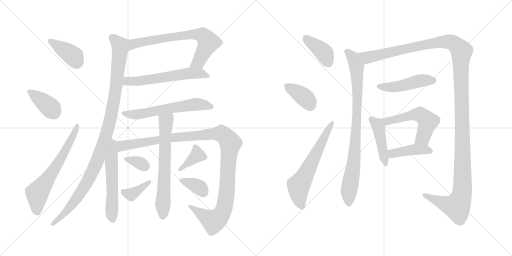
t = 0.00 s
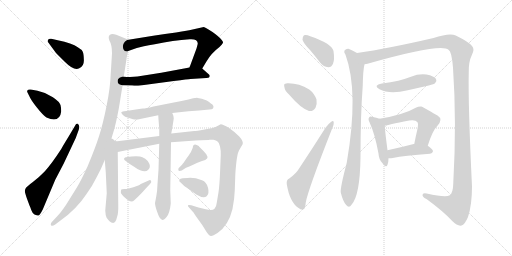
t = 3.42 s
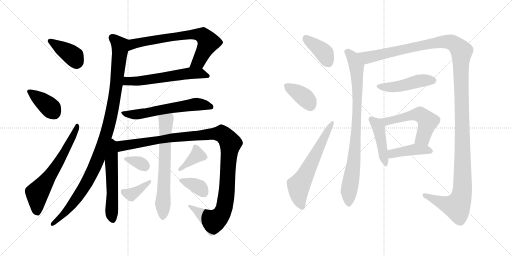
t = 6.85 s
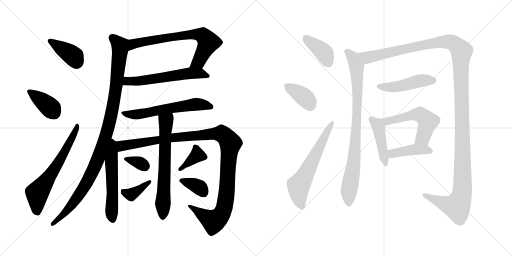
t = 10.27 s
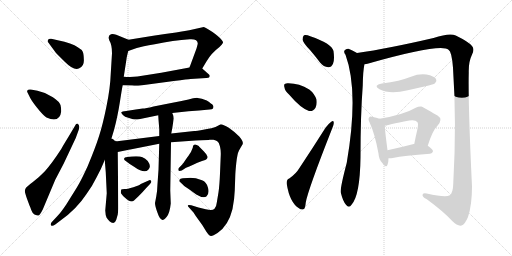
t = 13.69 s
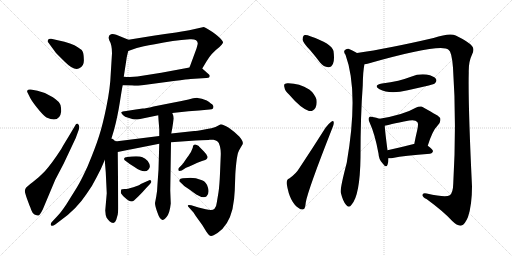
t = 17.11 s

The animated SVG that drew these frames (rendered in a browser with its animation timeline set to each time). Animation: 23 CSS @keyframes rules; one cycle of 17.11 s.

<svg version="1.1" viewBox="0 0 2048 1024" xmlns="http://www.w3.org/2000/svg">
  <g stroke="lightgray" stroke-dasharray="1,1" stroke-width="1" transform="scale(4, 4)">
    <line x1="0" y1="0" x2="256" y2="256"></line>
    <line x1="256" y1="0" x2="0" y2="256"></line>
    <line x1="128" y1="0" x2="128" y2="256"></line>
    <line x1="0" y1="128" x2="256" y2="128"></line>
    <line x1="256" y1="0" x2="512" y2="256"></line>
    <line x1="512" y1="0" x2="256" y2="256"></line>
    <line x1="384" y1="0" x2="384" y2="256"></line>
    <line x1="256" y1="128" x2="512" y2="128"></line>
  </g>
<g transform="scale(1, -1) translate(0, -850)">
   <style type="text/css">
    @keyframes keyframes0 {
      from {
       stroke: black;
       stroke-dashoffset: 394;
       stroke-width: 128;
       }
       56% {
       animation-timing-function: step-end;
       stroke: black;
       stroke-dashoffset: 0;
       stroke-width: 128;
       }
       to {
       stroke: black;
       stroke-width: 1024;
       }
       }
       #make-me-a-hanzi-animation-0 {
         animation: keyframes0 0.570638s both;
         animation-delay: 0.000000s;
         animation-timing-function: linear;
       }
    @keyframes keyframes1 {
      from {
       stroke: black;
       stroke-dashoffset: 389;
       stroke-width: 128;
       }
       56% {
       animation-timing-function: step-end;
       stroke: black;
       stroke-dashoffset: 0;
       stroke-width: 128;
       }
       to {
       stroke: black;
       stroke-width: 1024;
       }
       }
       #make-me-a-hanzi-animation-1 {
         animation: keyframes1 0.566569s both;
         animation-delay: 0.570638s;
         animation-timing-function: linear;
       }
    @keyframes keyframes2 {
      from {
       stroke: black;
       stroke-dashoffset: 645;
       stroke-width: 128;
       }
       68% {
       animation-timing-function: step-end;
       stroke: black;
       stroke-dashoffset: 0;
       stroke-width: 128;
       }
       to {
       stroke: black;
       stroke-width: 1024;
       }
       }
       #make-me-a-hanzi-animation-2 {
         animation: keyframes2 0.774902s both;
         animation-delay: 1.137207s;
         animation-timing-function: linear;
       }
    @keyframes keyframes3 {
      from {
       stroke: black;
       stroke-dashoffset: 721;
       stroke-width: 128;
       }
       70% {
       animation-timing-function: step-end;
       stroke: black;
       stroke-dashoffset: 0;
       stroke-width: 128;
       }
       to {
       stroke: black;
       stroke-width: 1024;
       }
       }
       #make-me-a-hanzi-animation-3 {
         animation: keyframes3 0.836751s both;
         animation-delay: 1.912109s;
         animation-timing-function: linear;
       }
    @keyframes keyframes4 {
      from {
       stroke: black;
       stroke-dashoffset: 598;
       stroke-width: 128;
       }
       66% {
       animation-timing-function: step-end;
       stroke: black;
       stroke-dashoffset: 0;
       stroke-width: 128;
       }
       to {
       stroke: black;
       stroke-width: 1024;
       }
       }
       #make-me-a-hanzi-animation-4 {
         animation: keyframes4 0.736654s both;
         animation-delay: 2.748861s;
         animation-timing-function: linear;
       }
    @keyframes keyframes5 {
      from {
       stroke: black;
       stroke-dashoffset: 1084;
       stroke-width: 128;
       }
       78% {
       animation-timing-function: step-end;
       stroke: black;
       stroke-dashoffset: 0;
       stroke-width: 128;
       }
       to {
       stroke: black;
       stroke-width: 1024;
       }
       }
       #make-me-a-hanzi-animation-5 {
         animation: keyframes5 1.132161s both;
         animation-delay: 3.485514s;
         animation-timing-function: linear;
       }
    @keyframes keyframes6 {
      from {
       stroke: black;
       stroke-dashoffset: 614;
       stroke-width: 128;
       }
       67% {
       animation-timing-function: step-end;
       stroke: black;
       stroke-dashoffset: 0;
       stroke-width: 128;
       }
       to {
       stroke: black;
       stroke-width: 1024;
       }
       }
       #make-me-a-hanzi-animation-6 {
         animation: keyframes6 0.749674s both;
         animation-delay: 4.617676s;
         animation-timing-function: linear;
       }
    @keyframes keyframes7 {
      from {
       stroke: black;
       stroke-dashoffset: 566;
       stroke-width: 128;
       }
       65% {
       animation-timing-function: step-end;
       stroke: black;
       stroke-dashoffset: 0;
       stroke-width: 128;
       }
       to {
       stroke: black;
       stroke-width: 1024;
       }
       }
       #make-me-a-hanzi-animation-7 {
         animation: keyframes7 0.710612s both;
         animation-delay: 5.367350s;
         animation-timing-function: linear;
       }
    @keyframes keyframes8 {
      from {
       stroke: black;
       stroke-dashoffset: 1197;
       stroke-width: 128;
       }
       80% {
       animation-timing-function: step-end;
       stroke: black;
       stroke-dashoffset: 0;
       stroke-width: 128;
       }
       to {
       stroke: black;
       stroke-width: 1024;
       }
       }
       #make-me-a-hanzi-animation-8 {
         animation: keyframes8 1.224121s both;
         animation-delay: 6.077962s;
         animation-timing-function: linear;
       }
    @keyframes keyframes9 {
      from {
       stroke: black;
       stroke-dashoffset: 672;
       stroke-width: 128;
       }
       69% {
       animation-timing-function: step-end;
       stroke: black;
       stroke-dashoffset: 0;
       stroke-width: 128;
       }
       to {
       stroke: black;
       stroke-width: 1024;
       }
       }
       #make-me-a-hanzi-animation-9 {
         animation: keyframes9 0.796875s both;
         animation-delay: 7.302083s;
         animation-timing-function: linear;
       }
    @keyframes keyframes10 {
      from {
       stroke: black;
       stroke-dashoffset: 338;
       stroke-width: 128;
       }
       52% {
       animation-timing-function: step-end;
       stroke: black;
       stroke-dashoffset: 0;
       stroke-width: 128;
       }
       to {
       stroke: black;
       stroke-width: 1024;
       }
       }
       #make-me-a-hanzi-animation-10 {
         animation: keyframes10 0.525065s both;
         animation-delay: 8.098958s;
         animation-timing-function: linear;
       }
    @keyframes keyframes11 {
      from {
       stroke: black;
       stroke-dashoffset: 378;
       stroke-width: 128;
       }
       55% {
       animation-timing-function: step-end;
       stroke: black;
       stroke-dashoffset: 0;
       stroke-width: 128;
       }
       to {
       stroke: black;
       stroke-width: 1024;
       }
       }
       #make-me-a-hanzi-animation-11 {
         animation: keyframes11 0.557617s both;
         animation-delay: 8.624023s;
         animation-timing-function: linear;
       }
    @keyframes keyframes12 {
      from {
       stroke: black;
       stroke-dashoffset: 375;
       stroke-width: 128;
       }
       55% {
       animation-timing-function: step-end;
       stroke: black;
       stroke-dashoffset: 0;
       stroke-width: 128;
       }
       to {
       stroke: black;
       stroke-width: 1024;
       }
       }
       #make-me-a-hanzi-animation-12 {
         animation: keyframes12 0.555176s both;
         animation-delay: 9.181641s;
         animation-timing-function: linear;
       }
    @keyframes keyframes13 {
      from {
       stroke: black;
       stroke-dashoffset: 357;
       stroke-width: 128;
       }
       54% {
       animation-timing-function: step-end;
       stroke: black;
       stroke-dashoffset: 0;
       stroke-width: 128;
       }
       to {
       stroke: black;
       stroke-width: 1024;
       }
       }
       #make-me-a-hanzi-animation-13 {
         animation: keyframes13 0.540527s both;
         animation-delay: 9.736816s;
         animation-timing-function: linear;
       }
    @keyframes keyframes14 {
      from {
       stroke: black;
       stroke-dashoffset: 395;
       stroke-width: 128;
       }
       56% {
       animation-timing-function: step-end;
       stroke: black;
       stroke-dashoffset: 0;
       stroke-width: 128;
       }
       to {
       stroke: black;
       stroke-width: 1024;
       }
       }
       #make-me-a-hanzi-animation-14 {
         animation: keyframes14 0.571452s both;
         animation-delay: 10.277344s;
         animation-timing-function: linear;
       }
    @keyframes keyframes15 {
      from {
       stroke: black;
       stroke-dashoffset: 378;
       stroke-width: 128;
       }
       55% {
       animation-timing-function: step-end;
       stroke: black;
       stroke-dashoffset: 0;
       stroke-width: 128;
       }
       to {
       stroke: black;
       stroke-width: 1024;
       }
       }
       #make-me-a-hanzi-animation-15 {
         animation: keyframes15 0.557617s both;
         animation-delay: 10.848796s;
         animation-timing-function: linear;
       }
    @keyframes keyframes16 {
      from {
       stroke: black;
       stroke-dashoffset: 624;
       stroke-width: 128;
       }
       67% {
       animation-timing-function: step-end;
       stroke: black;
       stroke-dashoffset: 0;
       stroke-width: 128;
       }
       to {
       stroke: black;
       stroke-width: 1024;
       }
       }
       #make-me-a-hanzi-animation-16 {
         animation: keyframes16 0.757812s both;
         animation-delay: 11.406413s;
         animation-timing-function: linear;
       }
    @keyframes keyframes17 {
      from {
       stroke: black;
       stroke-dashoffset: 879;
       stroke-width: 128;
       }
       74% {
       animation-timing-function: step-end;
       stroke: black;
       stroke-dashoffset: 0;
       stroke-width: 128;
       }
       to {
       stroke: black;
       stroke-width: 1024;
       }
       }
       #make-me-a-hanzi-animation-17 {
         animation: keyframes17 0.965332s both;
         animation-delay: 12.164225s;
         animation-timing-function: linear;
       }
    @keyframes keyframes18 {
      from {
       stroke: black;
       stroke-dashoffset: 1453;
       stroke-width: 128;
       }
       83% {
       animation-timing-function: step-end;
       stroke: black;
       stroke-dashoffset: 0;
       stroke-width: 128;
       }
       to {
       stroke: black;
       stroke-width: 1024;
       }
       }
       #make-me-a-hanzi-animation-18 {
         animation: keyframes18 1.432454s both;
         animation-delay: 13.129557s;
         animation-timing-function: linear;
       }
    @keyframes keyframes19 {
      from {
       stroke: black;
       stroke-dashoffset: 472;
       stroke-width: 128;
       }
       61% {
       animation-timing-function: step-end;
       stroke: black;
       stroke-dashoffset: 0;
       stroke-width: 128;
       }
       to {
       stroke: black;
       stroke-width: 1024;
       }
       }
       #make-me-a-hanzi-animation-19 {
         animation: keyframes19 0.634115s both;
         animation-delay: 14.562012s;
         animation-timing-function: linear;
       }
    @keyframes keyframes20 {
      from {
       stroke: black;
       stroke-dashoffset: 448;
       stroke-width: 128;
       }
       59% {
       animation-timing-function: step-end;
       stroke: black;
       stroke-dashoffset: 0;
       stroke-width: 128;
       }
       to {
       stroke: black;
       stroke-width: 1024;
       }
       }
       #make-me-a-hanzi-animation-20 {
         animation: keyframes20 0.614583s both;
         animation-delay: 15.196126s;
         animation-timing-function: linear;
       }
    @keyframes keyframes21 {
      from {
       stroke: black;
       stroke-dashoffset: 556;
       stroke-width: 128;
       }
       64% {
       animation-timing-function: step-end;
       stroke: black;
       stroke-dashoffset: 0;
       stroke-width: 128;
       }
       to {
       stroke: black;
       stroke-width: 1024;
       }
       }
       #make-me-a-hanzi-animation-21 {
         animation: keyframes21 0.702474s both;
         animation-delay: 15.810710s;
         animation-timing-function: linear;
       }
    @keyframes keyframes22 {
      from {
       stroke: black;
       stroke-dashoffset: 428;
       stroke-width: 128;
       }
       58% {
       animation-timing-function: step-end;
       stroke: black;
       stroke-dashoffset: 0;
       stroke-width: 128;
       }
       to {
       stroke: black;
       stroke-width: 1024;
       }
       }
       #make-me-a-hanzi-animation-22 {
         animation: keyframes22 0.598307s both;
         animation-delay: 16.513184s;
         animation-timing-function: linear;
       }
</style>
<path d="M 205 695 Q 195 696 192.5 691.5 Q 190 687 191 683 L 224 638 L 259 603 Q 297 565 317 577 Q 336 585 335.5 609.5 Q 335 634 331 643 Q 327 652 311 661 Q 289 678 231 689 L 205 695 Z" fill="lightgray"></path> 
<path d="M 245 405 Q 245 417 242 430 Q 239 443 211.5 461.5 Q 184 480 150 487 L 123 492 Q 111 493 109.5 488.5 Q 108 484 109 482 L 117 466 Q 123 451 147.5 420 Q 172 389 186 380 Q 239 356 245 405 Z" fill="lightgray"></path> 
<path d="M 274 303 Q 250 264 245 254 Q 204 191 179.5 165.5 Q 155 140 131.5 122.5 Q 108 105 104 99.5 Q 100 94 99.5 87 Q 99 80 108 55.5 Q 117 31 119 26.5 Q 121 22 125 10 Q 129 -2 138 -8 Q 150 -13 153 -12 Q 159 -12 171 12 L 221 131 L 255 196 L 303 298 L 315 331 Q 320 346 313 353.5 Q 306 361 299 345 L 274 303 Z" fill="lightgray"></path> 
<path d="M 809 576 L 827 606 Q 846 638 878 662 Q 890 674 892 679 Q 893 684 886 691 Q 878 702 850 722 Q 822 741 815 742 L 757 729 Q 749 727 727 724 L 704 720 Q 661 715 613 707 L 514 691 C 484 686 485 636 513 646 L 547 658 Q 568 664 619 673 Q 693 689 759 693 Q 791 695 791 676 Q 791 674 786 656 L 758 580 C 748 552 794 550 809 576 Z" fill="lightgray"></path> 
<path d="M 491 509 L 529 508 Q 544 506 561 508 L 695 526 Q 754 534 762 534 L 825 538 Q 836 538 837 541 L 839 545 Q 839 548 838 550 Q 830 558 828 559 L 809 576 C 797 587 787 585 758 580 L 645 559 L 550 544 Q 528 541 495 543 C 465 544 461 510 491 509 Z" fill="lightgray"></path> 
<path d="M 443 287 L 456 330 Q 470 381 480 445 Q 490 509 491 509 L 495 543 L 506 614 Q 506 619 513 646 C 520 675 523 687 514 691 L 465 711 Q 451 716 444 713 Q 430 708 437 689 Q 448 671 448 637 L 443 556 Q 441 498 426 425 Q 411 351 396 305 Q 381 258 351 186 Q 324 127 308 101 L 265 32 Q 243 -1 227 -17 L 211 -34 Q 200 -45 204 -51 Q 208 -57 221 -48 L 242 -32 Q 306 13 346 74 Q 369 105 387 142 Q 405 175 419 210 L 443 287 Z" fill="lightgray"></path> 
<path d="M 689 398 L 754 405 L 796 408 L 838 412 Q 849 413 852 416 L 854 422 Q 854 426 851 430 Q 848 434 827 448 Q 806 458 790.5 458.5 Q 775 459 754 452 Q 720 444 690 439 L 614 424 Q 582 416 571 416 L 543 412 L 505 406 Q 487 404 485 401 Q 484 398 491.5 390.5 Q 499 383 513 379 L 532 373 Q 535 372 551 372 L 633 389 L 689 398 Z" fill="lightgray"></path> 
<path d="M 419 210 L 423 161 L 427 77 L 421 8 Q 422 -12 426 -20 Q 430 -27 438 -35 Q 445 -42 453 -42 Q 461 -41 465 -29 L 471 -8 Q 473 8 473 16 L 473 30 L 471 242 C 470 316 410 323 419 210 Z" fill="lightgray"></path> 
<path d="M 471 242 L 510 250 Q 513 251 521 252 L 637 275 L 684 281 L 782 288 Q 834 290 839 291 Q 843 292 854 291 Q 865 289 869 285 Q 876 281 880 264 Q 884 247 883 229 L 880 156 Q 878 108 874 81 L 867 39 Q 866 25 858 15 Q 850 6 823 13 L 794 20 L 765 29 Q 753 32 752 29 Q 750 26 756 20 L 774 0 L 783 -14 L 809 -50 L 825 -76 Q 837 -94 844 -94 Q 850 -95 870 -82 Q 914 -52 930 14 Q 938 55 939 88 L 941 144 Q 941 158 945 197 Q 949 235 956 248 Q 963 261 970 272 Q 976 283 957 304 Q 937 324 915 339 Q 892 353 883 353 Q 871 346 862 342 Q 852 338 818 332 Q 784 326 777 326 L 685 316 L 637 306 L 469 285 L 443 287 C 413 288 442 236 471 242 Z" fill="lightgray"></path> 
<path d="M 633 389 L 634 372 L 637 334 L 637 306 L 637 275 L 634 171 L 630 114 Q 629 84 625 64 L 620 38 Q 620 26 630 -1 Q 639 -28 650 -30 Q 655 -31 667 -17 Q 679 -2 683 36 L 681 88 L 684 281 L 685 316 L 689 337 L 695 376 Q 695 386 689 398 C 678 426 631 419 633 389 Z" fill="lightgray"></path> 
<path d="M 526 224 L 509 222 Q 497 221 496 215 Q 496 210 503 206 L 519 194 L 538 182 Q 578 154 593 171 Q 607 183 591 206 Q 581 217 570 221.5 Q 559 226 526 224 Z" fill="lightgray"></path> 
<path d="M 563 114 Q 558 109 533.5 101.5 Q 509 94 498 94 Q 487 94 485 92 Q 483 84 483.5 79.5 Q 484 75 499 60 Q 524 36 536 48 L 555 66 Q 572 83 584 97 L 600 114 Q 607 121 604.5 126 Q 602 131 597 129 L 563 114 Z" fill="lightgray"></path> 
<path d="M 716 179 Q 712 175 713.5 169.5 Q 715 164 727 168 L 744 179 Q 756 183 772.5 191.5 Q 789 200 808 206 Q 839 214 827 229 Q 825 235 810 250 L 801 259 Q 796 264 795 266 Q 773 281 771 259 L 765 245 Q 763 240 748 219 L 739 206 Q 736 200 730 194 L 729 192 L 716 179 Z" fill="lightgray"></path> 
<path d="M 731 137 Q 720 136 718 131 Q 716 126 718 124 L 733 110 Q 736 106 759 91 L 785 72 Q 815 54 826.5 65.5 Q 838 77 832 99.5 Q 826 122 808 129 Q 776 141 750 138 L 731 137 Z" fill="lightgray"></path> 
<path d="M 1240 650 Q 1259 628 1281 599 Q 1294 583 1313 581 Q 1325 580 1332 595 Q 1339 611 1334 646 Q 1327 676 1241 705 Q 1225 712 1216 709 Q 1210 705 1210 691 Q 1213 678 1240 650 Z" fill="lightgray"></path> 
<path d="M 1157 471 Q 1203 417 1236 406 Q 1252 403 1262 419 Q 1269 432 1266 452 Q 1257 477 1237 492 Q 1197 517 1154 517 Q 1145 518 1141 515 Q 1134 514 1138 500 Q 1139 487 1157 471 Z" fill="lightgray"></path> 
<path d="M 1157 136 Q 1145 132 1147 114 Q 1159 39 1196 17 Q 1203 10 1214 13 Q 1221 14 1223 40 Q 1232 91 1329 337 Q 1336 353 1335 360 Q 1334 370 1325 363 Q 1315 356 1302 339 Q 1247 252 1197 177 Q 1185 156 1157 136 Z" fill="lightgray"></path> 
<path d="M 1428 638 Q 1412 648 1394 655 Q 1384 656 1378 648 Q 1374 642 1382 631 Q 1436 484 1387 199 Q 1360 96 1363 80 Q 1372 44 1384 31 Q 1396 16 1406 31 Q 1440 68 1442 221 Q 1442 390 1451 508 Q 1452 568 1458 593 C 1462 619 1454 623 1428 638 Z" fill="lightgray"></path> 
<path d="M 1458 593 Q 1465 594 1470 595 Q 1765 679 1794 651 Q 1807 644 1812 579 Q 1827 362 1813 115 Q 1812 78 1799 69 Q 1783 59 1707 76 Q 1689 80 1690 69 Q 1691 60 1706 54 Q 1773 5 1809 -34 Q 1831 -56 1846 -52 Q 1859 -49 1872 -18 Q 1888 31 1888 104 Q 1872 437 1875 560 Q 1874 603 1887 629 Q 1900 654 1888 666 Q 1876 682 1823 708 Q 1799 720 1734 698 Q 1553 656 1428 638 C 1398 633 1429 586 1458 593 Z" fill="lightgray"></path> 
<path d="M 1528 516 Q 1491 509 1518 493 Q 1558 472 1631 489 Q 1671 498 1715 508 Q 1737 514 1740 517 Q 1749 526 1744 534 Q 1737 546 1706 552 Q 1675 556 1644 543 Q 1620 534 1593 527 Q 1563 520 1528 516 Z" fill="lightgray"></path> 
<path d="M 1518 375 Q 1506 379 1491 382 Q 1479 386 1477 381 Q 1471 375 1478 361 Q 1500 313 1514 236 Q 1515 212 1530 197 Q 1545 176 1550 191 Q 1554 201 1554 217 L 1550 249 Q 1540 325 1539 347 C 1538 369 1538 369 1518 375 Z" fill="lightgray"></path> 
<path d="M 1711 267 Q 1730 328 1749 346 Q 1774 373 1750 388 Q 1687 424 1686 424 Q 1674 425 1663 419 Q 1615 391 1518 375 C 1488 370 1510 340 1539 347 Q 1548 350 1637 368 Q 1662 372 1669 362 Q 1675 358 1669 330 Q 1663 305 1657 274 C 1651 245 1702 238 1711 267 Z" fill="lightgray"></path> 
<path d="M 1554 217 Q 1561 216 1571 218 Q 1617 228 1720 235 Q 1730 236 1732 245 Q 1732 252 1711 267 C 1693 280 1687 279 1657 274 Q 1656 274 1655 274 Q 1597 259 1550 249 C 1521 243 1524 219 1554 217 Z" fill="lightgray"></path> 
      <clipPath id="make-me-a-hanzi-clip-0">
      <path d="M 205 695 Q 195 696 192.5 691.5 Q 190 687 191 683 L 224 638 L 259 603 Q 297 565 317 577 Q 336 585 335.5 609.5 Q 335 634 331 643 Q 327 652 311 661 Q 289 678 231 689 L 205 695 Z" fill="lightgray"></path>
      </clipPath>
      <path clip-path="url(#make-me-a-hanzi-clip-0)" d="M 201 686 L 286 632 L 305 600 " fill="none" id="make-me-a-hanzi-animation-0" stroke-dasharray="266 532" stroke-linecap="round"></path>

      <clipPath id="make-me-a-hanzi-clip-1">
      <path d="M 245 405 Q 245 417 242 430 Q 239 443 211.5 461.5 Q 184 480 150 487 L 123 492 Q 111 493 109.5 488.5 Q 108 484 109 482 L 117 466 Q 123 451 147.5 420 Q 172 389 186 380 Q 239 356 245 405 Z" fill="lightgray"></path>
      </clipPath>
      <path clip-path="url(#make-me-a-hanzi-clip-1)" d="M 118 485 L 196 425 L 217 397 " fill="none" id="make-me-a-hanzi-animation-1" stroke-dasharray="261 522" stroke-linecap="round"></path>

      <clipPath id="make-me-a-hanzi-clip-2">
      <path d="M 274 303 Q 250 264 245 254 Q 204 191 179.5 165.5 Q 155 140 131.5 122.5 Q 108 105 104 99.5 Q 100 94 99.5 87 Q 99 80 108 55.5 Q 117 31 119 26.5 Q 121 22 125 10 Q 129 -2 138 -8 Q 150 -13 153 -12 Q 159 -12 171 12 L 221 131 L 255 196 L 303 298 L 315 331 Q 320 346 313 353.5 Q 306 361 299 345 L 274 303 Z" fill="lightgray"></path>
      </clipPath>
      <path clip-path="url(#make-me-a-hanzi-clip-2)" d="M 149 1 L 149 76 L 241 211 L 308 346 " fill="none" id="make-me-a-hanzi-animation-2" stroke-dasharray="517 1034" stroke-linecap="round"></path>

      <clipPath id="make-me-a-hanzi-clip-3">
      <path d="M 809 576 L 827 606 Q 846 638 878 662 Q 890 674 892 679 Q 893 684 886 691 Q 878 702 850 722 Q 822 741 815 742 L 757 729 Q 749 727 727 724 L 704 720 Q 661 715 613 707 L 514 691 C 484 686 485 636 513 646 L 547 658 Q 568 664 619 673 Q 693 689 759 693 Q 791 695 791 676 Q 791 674 786 656 L 758 580 C 748 552 794 550 809 576 Z" fill="lightgray"></path>
      </clipPath>
      <path clip-path="url(#make-me-a-hanzi-clip-3)" d="M 517 653 L 534 674 L 580 685 L 739 710 L 783 713 L 812 708 L 834 681 L 795 604 L 765 585 " fill="none" id="make-me-a-hanzi-animation-3" stroke-dasharray="593 1186" stroke-linecap="round"></path>

      <clipPath id="make-me-a-hanzi-clip-4">
      <path d="M 491 509 L 529 508 Q 544 506 561 508 L 695 526 Q 754 534 762 534 L 825 538 Q 836 538 837 541 L 839 545 Q 839 548 838 550 Q 830 558 828 559 L 809 576 C 797 587 787 585 758 580 L 645 559 L 550 544 Q 528 541 495 543 C 465 544 461 510 491 509 Z" fill="lightgray"></path>
      </clipPath>
      <path clip-path="url(#make-me-a-hanzi-clip-4)" d="M 497 514 L 518 526 L 566 527 L 755 557 L 800 556 L 832 546 " fill="none" id="make-me-a-hanzi-animation-4" stroke-dasharray="470 940" stroke-linecap="round"></path>

      <clipPath id="make-me-a-hanzi-clip-5">
      <path d="M 443 287 L 456 330 Q 470 381 480 445 Q 490 509 491 509 L 495 543 L 506 614 Q 506 619 513 646 C 520 675 523 687 514 691 L 465 711 Q 451 716 444 713 Q 430 708 437 689 Q 448 671 448 637 L 443 556 Q 441 498 426 425 Q 411 351 396 305 Q 381 258 351 186 Q 324 127 308 101 L 265 32 Q 243 -1 227 -17 L 211 -34 Q 200 -45 204 -51 Q 208 -57 221 -48 L 242 -32 Q 306 13 346 74 Q 369 105 387 142 Q 405 175 419 210 L 443 287 Z" fill="lightgray"></path>
      </clipPath>
      <path clip-path="url(#make-me-a-hanzi-clip-5)" d="M 450 698 L 473 677 L 481 654 L 462 481 L 422 301 L 375 173 L 316 69 L 253 -8 L 209 -47 " fill="none" id="make-me-a-hanzi-animation-5" stroke-dasharray="956 1912" stroke-linecap="round"></path>

      <clipPath id="make-me-a-hanzi-clip-6">
      <path d="M 689 398 L 754 405 L 796 408 L 838 412 Q 849 413 852 416 L 854 422 Q 854 426 851 430 Q 848 434 827 448 Q 806 458 790.5 458.5 Q 775 459 754 452 Q 720 444 690 439 L 614 424 Q 582 416 571 416 L 543 412 L 505 406 Q 487 404 485 401 Q 484 398 491.5 390.5 Q 499 383 513 379 L 532 373 Q 535 372 551 372 L 633 389 L 689 398 Z" fill="lightgray"></path>
      </clipPath>
      <path clip-path="url(#make-me-a-hanzi-clip-6)" d="M 490 397 L 545 392 L 786 433 L 843 422 " fill="none" id="make-me-a-hanzi-animation-6" stroke-dasharray="486 972" stroke-linecap="round"></path>

      <clipPath id="make-me-a-hanzi-clip-7">
      <path d="M 419 210 L 423 161 L 427 77 L 421 8 Q 422 -12 426 -20 Q 430 -27 438 -35 Q 445 -42 453 -42 Q 461 -41 465 -29 L 471 -8 Q 473 8 473 16 L 473 30 L 471 242 C 470 316 410 323 419 210 Z" fill="lightgray"></path>
      </clipPath>
      <path clip-path="url(#make-me-a-hanzi-clip-7)" d="M 444 280 L 450 234 L 445 209 L 451 -29 " fill="none" id="make-me-a-hanzi-animation-7" stroke-dasharray="438 876" stroke-linecap="round"></path>

      <clipPath id="make-me-a-hanzi-clip-8">
      <path d="M 471 242 L 510 250 Q 513 251 521 252 L 637 275 L 684 281 L 782 288 Q 834 290 839 291 Q 843 292 854 291 Q 865 289 869 285 Q 876 281 880 264 Q 884 247 883 229 L 880 156 Q 878 108 874 81 L 867 39 Q 866 25 858 15 Q 850 6 823 13 L 794 20 L 765 29 Q 753 32 752 29 Q 750 26 756 20 L 774 0 L 783 -14 L 809 -50 L 825 -76 Q 837 -94 844 -94 Q 850 -95 870 -82 Q 914 -52 930 14 Q 938 55 939 88 L 941 144 Q 941 158 945 197 Q 949 235 956 248 Q 963 261 970 272 Q 976 283 957 304 Q 937 324 915 339 Q 892 353 883 353 Q 871 346 862 342 Q 852 338 818 332 Q 784 326 777 326 L 685 316 L 637 306 L 469 285 L 443 287 C 413 288 442 236 471 242 Z" fill="lightgray"></path>
      </clipPath>
      <path clip-path="url(#make-me-a-hanzi-clip-8)" d="M 449 283 L 486 266 L 710 302 L 850 315 L 886 315 L 900 305 L 922 275 L 907 83 L 891 2 L 870 -26 L 854 -35 L 758 27 " fill="none" id="make-me-a-hanzi-animation-8" stroke-dasharray="1069 2138" stroke-linecap="round"></path>

      <clipPath id="make-me-a-hanzi-clip-9">
      <path d="M 633 389 L 634 372 L 637 334 L 637 306 L 637 275 L 634 171 L 630 114 Q 629 84 625 64 L 620 38 Q 620 26 630 -1 Q 639 -28 650 -30 Q 655 -31 667 -17 Q 679 -2 683 36 L 681 88 L 684 281 L 685 316 L 689 337 L 695 376 Q 695 386 689 398 C 678 426 631 419 633 389 Z" fill="lightgray"></path>
      </clipPath>
      <path clip-path="url(#make-me-a-hanzi-clip-9)" d="M 683 389 L 663 355 L 650 -21 " fill="none" id="make-me-a-hanzi-animation-9" stroke-dasharray="544 1088" stroke-linecap="round"></path>

      <clipPath id="make-me-a-hanzi-clip-10">
      <path d="M 526 224 L 509 222 Q 497 221 496 215 Q 496 210 503 206 L 519 194 L 538 182 Q 578 154 593 171 Q 607 183 591 206 Q 581 217 570 221.5 Q 559 226 526 224 Z" fill="lightgray"></path>
      </clipPath>
      <path clip-path="url(#make-me-a-hanzi-clip-10)" d="M 505 215 L 552 202 L 581 185 " fill="none" id="make-me-a-hanzi-animation-10" stroke-dasharray="210 420" stroke-linecap="round"></path>

      <clipPath id="make-me-a-hanzi-clip-11">
      <path d="M 563 114 Q 558 109 533.5 101.5 Q 509 94 498 94 Q 487 94 485 92 Q 483 84 483.5 79.5 Q 484 75 499 60 Q 524 36 536 48 L 555 66 Q 572 83 584 97 L 600 114 Q 607 121 604.5 126 Q 602 131 597 129 L 563 114 Z" fill="lightgray"></path>
      </clipPath>
      <path clip-path="url(#make-me-a-hanzi-clip-11)" d="M 493 85 L 521 72 L 598 121 " fill="none" id="make-me-a-hanzi-animation-11" stroke-dasharray="250 500" stroke-linecap="round"></path>

      <clipPath id="make-me-a-hanzi-clip-12">
      <path d="M 716 179 Q 712 175 713.5 169.5 Q 715 164 727 168 L 744 179 Q 756 183 772.5 191.5 Q 789 200 808 206 Q 839 214 827 229 Q 825 235 810 250 L 801 259 Q 796 264 795 266 Q 773 281 771 259 L 765 245 Q 763 240 748 219 L 739 206 Q 736 200 730 194 L 729 192 L 716 179 Z" fill="lightgray"></path>
      </clipPath>
      <path clip-path="url(#make-me-a-hanzi-clip-12)" d="M 784 260 L 789 230 L 721 173 " fill="none" id="make-me-a-hanzi-animation-12" stroke-dasharray="247 494" stroke-linecap="round"></path>

      <clipPath id="make-me-a-hanzi-clip-13">
      <path d="M 731 137 Q 720 136 718 131 Q 716 126 718 124 L 733 110 Q 736 106 759 91 L 785 72 Q 815 54 826.5 65.5 Q 838 77 832 99.5 Q 826 122 808 129 Q 776 141 750 138 L 731 137 Z" fill="lightgray"></path>
      </clipPath>
      <path clip-path="url(#make-me-a-hanzi-clip-13)" d="M 728 128 L 800 99 L 814 80 " fill="none" id="make-me-a-hanzi-animation-13" stroke-dasharray="229 458" stroke-linecap="round"></path>

      <clipPath id="make-me-a-hanzi-clip-14">
      <path d="M 1240 650 Q 1259 628 1281 599 Q 1294 583 1313 581 Q 1325 580 1332 595 Q 1339 611 1334 646 Q 1327 676 1241 705 Q 1225 712 1216 709 Q 1210 705 1210 691 Q 1213 678 1240 650 Z" fill="lightgray"></path>
      </clipPath>
      <path clip-path="url(#make-me-a-hanzi-clip-14)" d="M 1222 700 L 1297 638 L 1313 600 " fill="none" id="make-me-a-hanzi-animation-14" stroke-dasharray="267 534" stroke-linecap="round"></path>

      <clipPath id="make-me-a-hanzi-clip-15">
      <path d="M 1157 471 Q 1203 417 1236 406 Q 1252 403 1262 419 Q 1269 432 1266 452 Q 1257 477 1237 492 Q 1197 517 1154 517 Q 1145 518 1141 515 Q 1134 514 1138 500 Q 1139 487 1157 471 Z" fill="lightgray"></path>
      </clipPath>
      <path clip-path="url(#make-me-a-hanzi-clip-15)" d="M 1149 506 L 1218 461 L 1241 429 " fill="none" id="make-me-a-hanzi-animation-15" stroke-dasharray="250 500" stroke-linecap="round"></path>

      <clipPath id="make-me-a-hanzi-clip-16">
      <path d="M 1157 136 Q 1145 132 1147 114 Q 1159 39 1196 17 Q 1203 10 1214 13 Q 1221 14 1223 40 Q 1232 91 1329 337 Q 1336 353 1335 360 Q 1334 370 1325 363 Q 1315 356 1302 339 Q 1247 252 1197 177 Q 1185 156 1157 136 Z" fill="lightgray"></path>
      </clipPath>
      <path clip-path="url(#make-me-a-hanzi-clip-16)" d="M 1208 23 L 1197 56 L 1195 107 L 1328 356 " fill="none" id="make-me-a-hanzi-animation-16" stroke-dasharray="496 992" stroke-linecap="round"></path>

      <clipPath id="make-me-a-hanzi-clip-17">
      <path d="M 1428 638 Q 1412 648 1394 655 Q 1384 656 1378 648 Q 1374 642 1382 631 Q 1436 484 1387 199 Q 1360 96 1363 80 Q 1372 44 1384 31 Q 1396 16 1406 31 Q 1440 68 1442 221 Q 1442 390 1451 508 Q 1452 568 1458 593 C 1462 619 1454 623 1428 638 Z" fill="lightgray"></path>
      </clipPath>
      <path clip-path="url(#make-me-a-hanzi-clip-17)" d="M 1388 643 L 1418 607 L 1427 582 L 1429 537 L 1428 386 L 1417 210 L 1395 80 L 1395 35 " fill="none" id="make-me-a-hanzi-animation-17" stroke-dasharray="751 1502" stroke-linecap="round"></path>

      <clipPath id="make-me-a-hanzi-clip-18">
      <path d="M 1458 593 Q 1465 594 1470 595 Q 1765 679 1794 651 Q 1807 644 1812 579 Q 1827 362 1813 115 Q 1812 78 1799 69 Q 1783 59 1707 76 Q 1689 80 1690 69 Q 1691 60 1706 54 Q 1773 5 1809 -34 Q 1831 -56 1846 -52 Q 1859 -49 1872 -18 Q 1888 31 1888 104 Q 1872 437 1875 560 Q 1874 603 1887 629 Q 1900 654 1888 666 Q 1876 682 1823 708 Q 1799 720 1734 698 Q 1553 656 1428 638 C 1398 633 1429 586 1458 593 Z" fill="lightgray"></path>
      </clipPath>
      <path clip-path="url(#make-me-a-hanzi-clip-18)" d="M 1435 635 L 1478 620 L 1594 649 L 1785 684 L 1818 675 L 1846 645 L 1851 114 L 1845 63 L 1828 24 L 1820 24 L 1786 32 L 1699 69 " fill="none" id="make-me-a-hanzi-animation-18" stroke-dasharray="1325 2650" stroke-linecap="round"></path>

      <clipPath id="make-me-a-hanzi-clip-19">
      <path d="M 1528 516 Q 1491 509 1518 493 Q 1558 472 1631 489 Q 1671 498 1715 508 Q 1737 514 1740 517 Q 1749 526 1744 534 Q 1737 546 1706 552 Q 1675 556 1644 543 Q 1620 534 1593 527 Q 1563 520 1528 516 Z" fill="lightgray"></path>
      </clipPath>
      <path clip-path="url(#make-me-a-hanzi-clip-19)" d="M 1520 506 L 1573 501 L 1685 528 L 1733 528 " fill="none" id="make-me-a-hanzi-animation-19" stroke-dasharray="344 688" stroke-linecap="round"></path>

      <clipPath id="make-me-a-hanzi-clip-20">
      <path d="M 1518 375 Q 1506 379 1491 382 Q 1479 386 1477 381 Q 1471 375 1478 361 Q 1500 313 1514 236 Q 1515 212 1530 197 Q 1545 176 1550 191 Q 1554 201 1554 217 L 1550 249 Q 1540 325 1539 347 C 1538 369 1538 369 1518 375 Z" fill="lightgray"></path>
      </clipPath>
      <path clip-path="url(#make-me-a-hanzi-clip-20)" d="M 1485 374 L 1505 356 L 1516 333 L 1540 195 " fill="none" id="make-me-a-hanzi-animation-20" stroke-dasharray="320 640" stroke-linecap="round"></path>

      <clipPath id="make-me-a-hanzi-clip-21">
      <path d="M 1711 267 Q 1730 328 1749 346 Q 1774 373 1750 388 Q 1687 424 1686 424 Q 1674 425 1663 419 Q 1615 391 1518 375 C 1488 370 1510 340 1539 347 Q 1548 350 1637 368 Q 1662 372 1669 362 Q 1675 358 1669 330 Q 1663 305 1657 274 C 1651 245 1702 238 1711 267 Z" fill="lightgray"></path>
      </clipPath>
      <path clip-path="url(#make-me-a-hanzi-clip-21)" d="M 1528 375 L 1545 365 L 1671 393 L 1688 388 L 1711 364 L 1691 298 L 1665 280 " fill="none" id="make-me-a-hanzi-animation-21" stroke-dasharray="428 856" stroke-linecap="round"></path>

      <clipPath id="make-me-a-hanzi-clip-22">
      <path d="M 1554 217 Q 1561 216 1571 218 Q 1617 228 1720 235 Q 1730 236 1732 245 Q 1732 252 1711 267 C 1693 280 1687 279 1657 274 Q 1656 274 1655 274 Q 1597 259 1550 249 C 1521 243 1524 219 1554 217 Z" fill="lightgray"></path>
      </clipPath>
      <path clip-path="url(#make-me-a-hanzi-clip-22)" d="M 1558 223 L 1568 235 L 1656 252 L 1722 245 " fill="none" id="make-me-a-hanzi-animation-22" stroke-dasharray="300 600" stroke-linecap="round"></path>

</g>
</svg>
